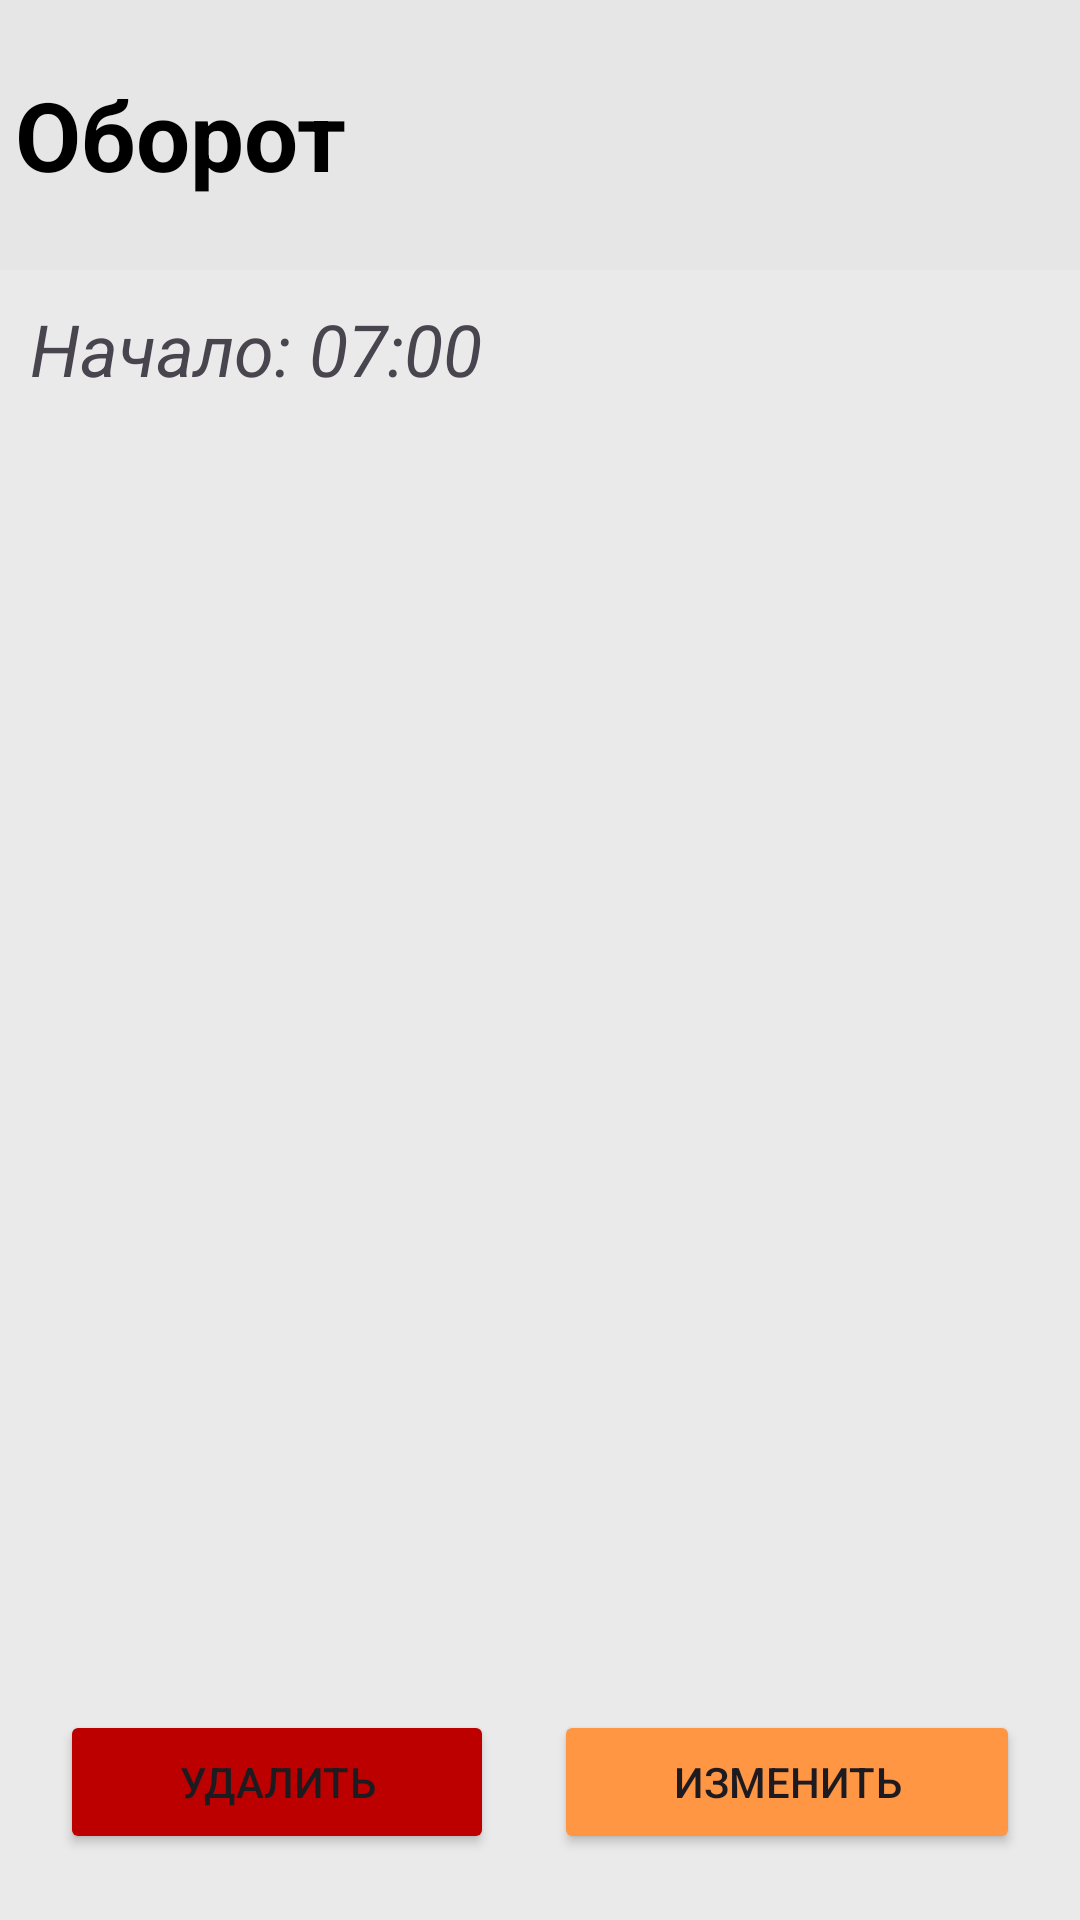

Write the Android layout XML for this screen, with the resource values it uses.
<!-- AndroidManifest.xml: application theme Theme.DLWorkHelper -->
<!-- res/layout/turnover_modal.xml -->
<?xml version="1.0" encoding="utf-8"?>
<RelativeLayout
    xmlns:android="http://schemas.android.com/apk/res/android"
    xmlns:app="http://schemas.android.com/apk/res-auto"
    xmlns:tools="http://schemas.android.com/tools"
    android:layout_width="400dp"
    android:layout_height="450dp"
    android:background="@color/background">

    <RelativeLayout
        android:id="@+id/headerTimeModal"
        android:layout_width="match_parent"
        android:layout_height="wrap_content"

        android:background="@color/headers">

        <TextView
            android:id="@+id/turnoverModalTitle"
            android:layout_width="match_parent"
            android:layout_height="70dp"
            android:layout_marginVertical="10dp"
            android:layout_marginStart="5dp"
            android:layout_marginEnd="85dp"
            android:textStyle="bold"
            android:textColor="@color/black"
            android:text="Оборот"
            android:gravity="center_vertical"
            android:textSize="32sp"/>


        <ImageButton
            android:id="@+id/turnoverModalClose"
            android:layout_width="80dp"
            android:layout_height="80dp"
            android:layout_marginTop="10dp"
            android:backgroundTint="#00FFFFFF"
            android:padding="3dp"
            android:paddingStart="10dp"
            android:layout_alignParentEnd="true"
            android:layout_marginEnd="5dp"
            android:scaleType="fitCenter"
            android:src="@drawable/close"
            app:tint="@color/black"
            tools:src="@drawable/close" />


    </RelativeLayout>



    <TextView
        android:id="@+id/turnoverModalCash"
        android:layout_width="match_parent"
        android:layout_height="wrap_content"
        android:layout_below="@+id/headerTimeModal"
        android:layout_marginVertical="10dp"
        android:layout_marginHorizontal="10dp"
        android:textStyle="italic"
        android:text="Начало: 07:00"
        android:textSize="24sp"/>

    <LinearLayout
        android:layout_width="match_parent"
        android:layout_height="50dp"
        android:orientation="horizontal"
        android:layout_alignParentBottom="true"
        android:layout_marginHorizontal="10dp"
        android:layout_marginBottom="20dp">

        <Button
            android:id="@+id/turnoverModalDelete"
            android:layout_width="wrap_content"
            android:layout_height="wrap_content"
            android:layout_weight="1"
            android:text="Удалить"
            android:layout_marginHorizontal="10dp"
            android:backgroundTint="@color/red"/>

        <Button
            android:id="@+id/turnoverModalChange"
            android:layout_width="wrap_content"
            android:layout_height="wrap_content"
            android:layout_weight="1"
            android:layout_marginHorizontal="10dp"
            android:text="Изменить"
            android:backgroundTint="@color/dl_dark"/>

    </LinearLayout>


</RelativeLayout>
<!-- resources referenced by this layout -->
<resources>
  <color name="background">#EAEAEA</color>
  <color name="black">#FF000000</color>
  <color name="dl_dark">#FF9644</color>
  <color name="headers">#E6E6E6</color>
  <color name="red">#BC0000</color>
  <style name="Theme.DLWorkHelper" parent="Base.Theme.DLWorkHelper" />
  <style name="Base.Theme.DLWorkHelper" parent="Theme.Material3.DayNight.NoActionBar">
           <item name="colorPrimary">@color/dl_dark</item>
      </style>
</resources>
